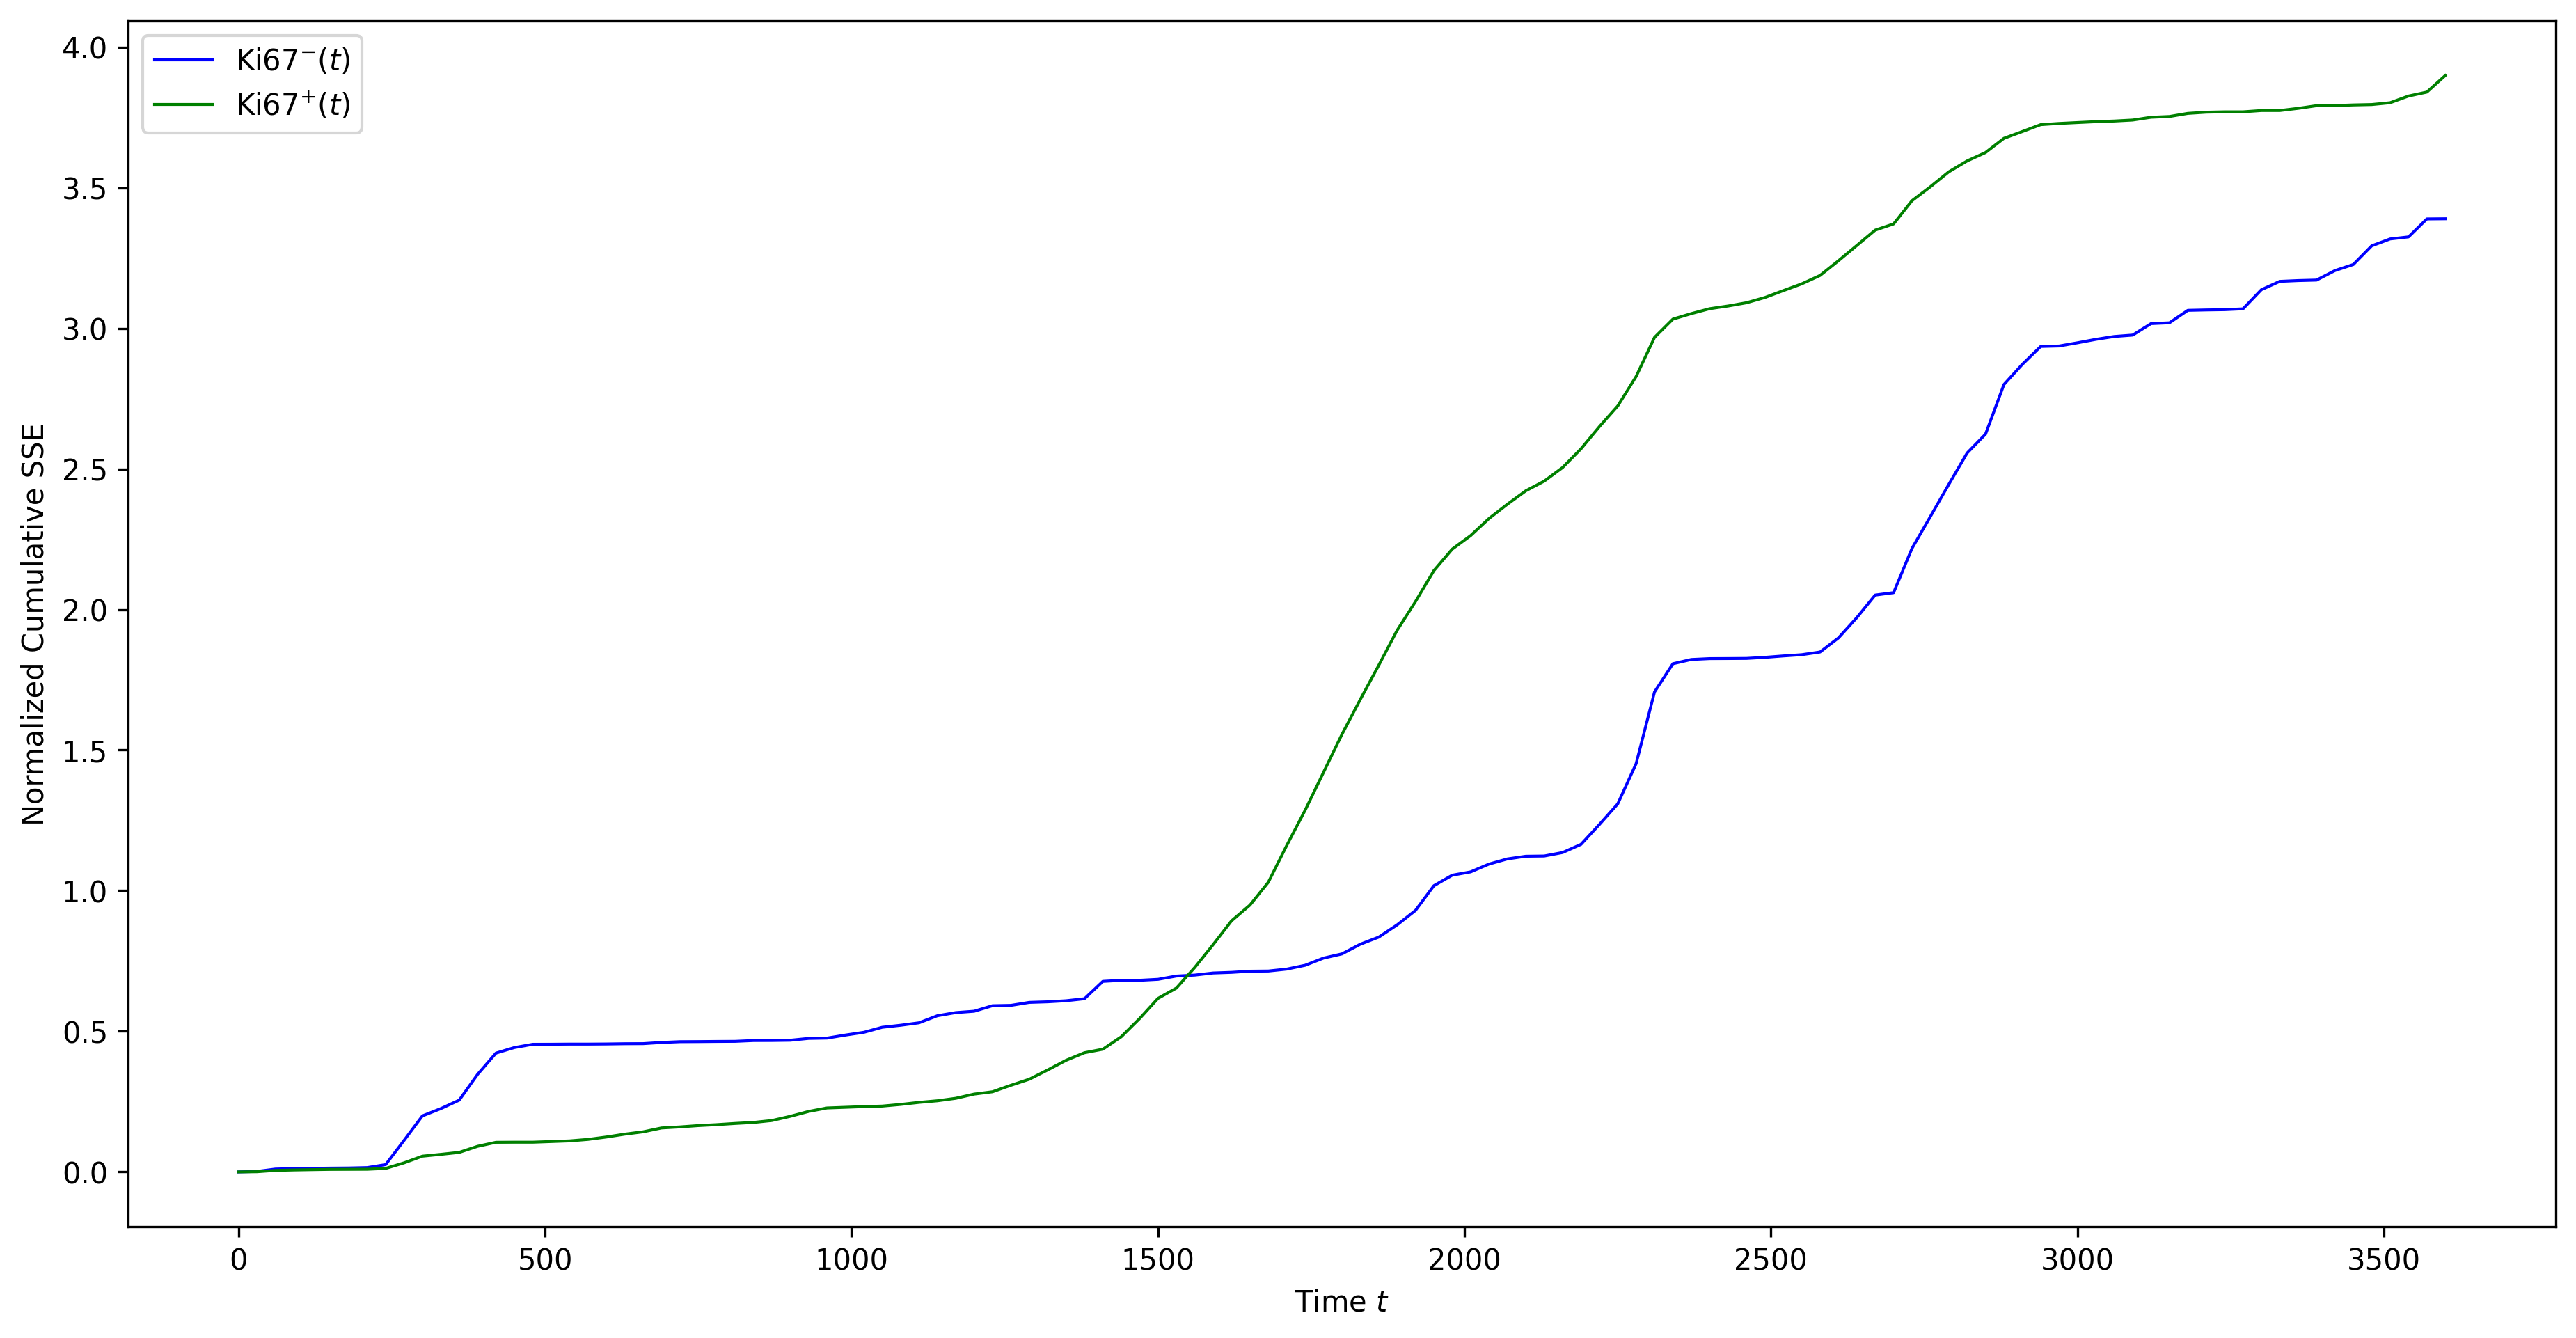

Values plotted in this chart, from the file beside it:
times, Ki67_negative_error, Ki67_positive_error
0.00000000, 0.00000000, 0.00000000
30, 0.001741, 0.0006607
60, 0.01011, 0.005282
90, 0.01187, 0.00692
120, 0.01267, 0.008022
150, 0.01349, 0.009002
180, 0.01398, 0.009212
210, 0.01539, 0.009458
240, 0.02595, 0.01247
270, 0.1121, 0.0322
300, 0.1994, 0.05603
330, 0.2251, 0.0625
360, 0.2553, 0.06947
390, 0.3471, 0.09107
420, 0.4226, 0.1053
450, 0.4422, 0.1057
480, 0.4539, 0.1057
510, 0.4541, 0.108
540, 0.4546, 0.1103
570, 0.4546, 0.1156
600, 0.455, 0.1242
630, 0.4559, 0.1343
660, 0.4562, 0.1426
690, 0.4604, 0.1563
720, 0.4631, 0.16
750, 0.4634, 0.1647
780, 0.464, 0.1681
810, 0.4643, 0.1723
840, 0.4672, 0.1759
870, 0.4674, 0.1827
900, 0.4682, 0.1977
930, 0.4748, 0.2151
960, 0.4759, 0.2274
990, 0.4867, 0.2298
1020, 0.4964, 0.2322
1050, 0.5143, 0.2341
1080, 0.5216, 0.2399
1110, 0.5302, 0.2473
1140, 0.5553, 0.253
1170, 0.5666, 0.2618
1200, 0.5715, 0.2768
1230, 0.5911, 0.285
1260, 0.5923, 0.3081
1290, 0.6029, 0.3297
1320, 0.6049, 0.3626
1350, 0.6087, 0.3969
1380, 0.6158, 0.4238
1410, 0.6775, 0.4363
1440, 0.6812, 0.4806
1470, 0.6813, 0.5454
1500, 0.6848, 0.6171
1530, 0.6965, 0.6537
1560, 0.7, 0.7273
1590, 0.7074, 0.8085
1620, 0.7097, 0.8931
1650, 0.7138, 0.9489
1680, 0.7144, 1.03
1710, 0.7212, 1.161
1740, 0.7348, 1.286
1770, 0.7604, 1.421
... 61 more rows
